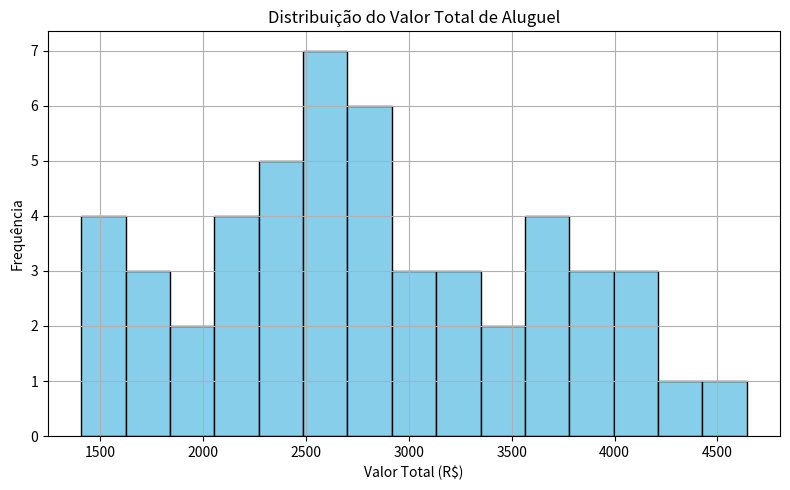

Reproduce this figure in Python. (Note: this script raises an exception after producing the figure.)
import pandas as pd
import matplotlib.pyplot as plt

# Dados simulados diretamente no código (100 imóveis)
data = [
    ["Rio de Janeiro", "Studio", 1, 44, 2891, 718, 3609],
    ["Recife", "Apartamento", 1, 96, 1720, 109, 1829],
    ["Recife", "Studio", 1, 145, 1990, 615, 2605],
    ["São Paulo", "Apartamento", 5, 144, 1486, 251, 1737],
    ["Salvador", "Apartamento", 2, 109, 2345, 203, 2548],
    ["Fortaleza", "Apartamento", 1, 98, 3943, 187, 4130],
    ["Belo Horizonte", "Studio", 1, 121, 1666, 209, 1875],
    ["Belo Horizonte", "Apartamento", 5, 59, 1571, 644, 2215],
    ["Salvador", "Casa", 1, 135, 2052, 450, 2502],
    ["São Paulo", "Casa", 5, 34, 1744, 666, 2410],
    ["Manaus", "Apartamento", 2, 148, 1420, 174, 1594],
    ["São Paulo", "Apartamento", 4, 38, 2794, 246, 3040],
    ["Recife", "Studio", 4, 41, 1937, 654, 2591],
    ["São Paulo", "Casa", 5, 145, 2167, 346, 2513],
    ["Recife", "Apartamento", 5, 116, 2854, 657, 3511],
    ["Curitiba", "Casa", 5, 96, 2650, 648, 3298],
    ["Porto Alegre", "Apartamento", 3, 43, 3860, 471, 4331],
    ["Recife", "Apartamento", 3, 89, 2397, 428, 2825],
    ["Curitiba", "Casa", 3, 101, 3352, 383, 3735],
    ["Recife", "Casa", 2, 74, 3173, 406, 3579],
    ["Recife", "Apartamento", 5, 119, 1740, 768, 2508],
    ["Salvador", "Studio", 1, 45, 2233, 223, 2456],
    ["Recife", "Studio", 4, 147, 1163, 247, 1410],
    ["Recife", "Apartamento", 5, 116, 3615, 408, 4023],
    ["Belo Horizonte", "Casa", 3, 139, 1185, 313, 1498],
    ["Porto Alegre", "Studio", 4, 148, 2310, 333, 2643],
    ["Porto Alegre", "Studio", 3, 45, 1336, 227, 1563],
    ["Curitiba", "Studio", 1, 106, 1444, 720, 2164],
    ["Recife", "Apartamento", 3, 114, 1423, 785, 2208],
    ["Brasília", "Apartamento", 5, 124, 2973, 291, 3264],
    ["Belo Horizonte", "Apartamento", 5, 47, 2284, 740, 3024],
    ["Fortaleza", "Studio", 5, 138, 2572, 330, 2902],
    ["São Paulo", "Casa", 2, 90, 2947, 612, 3559],
    ["Recife", "Studio", 5, 79, 3077, 790, 3867],
    ["Porto Alegre", "Studio", 2, 144, 3193, 678, 3871],
    ["São Paulo", "Apartamento", 1, 134, 3848, 794, 4642],
    ["Salvador", "Studio", 3, 119, 2801, 181, 2982],
    ["Curitiba", "Apartamento", 1, 47, 3700, 274, 3974],
    ["Curitiba", "Studio", 5, 41, 2511, 339, 2850],
    ["Curitiba", "Casa", 2, 78, 2148, 237, 2385],
    ["Porto Alegre", "Apartamento", 4, 120, 2034, 344, 2378],
    ["São Paulo", "Casa", 1, 105, 2053, 770, 2823],
    ["Curitiba", "Apartamento", 1, 55, 1881, 457, 2338],
    ["Recife", "Studio", 2, 40, 1702, 207, 1909],
    ["São Paulo", "Studio", 5, 99, 3016, 321, 3337],
    ["Recife", "Casa", 5, 70, 3497, 162, 3659],
    ["Recife", "Studio", 5, 71, 1554, 562, 2116],
    ["Recife", "Casa", 3, 35, 1235, 504, 1739],
    ["Fortaleza", "Casa", 5, 73, 1960, 745, 2705],
    ["Belo Horizonte", "Casa", 1, 108, 2531, 253, 2784],
    ["Salvador", "Casa", 3, 121, 3664, 408, 4072]
]

colunas = ["Cidade", "Tipo", "Quartos", "Area_m2", "Valor_Aluguel", "Valor_Condominio", "Valor_Total"]
df = pd.DataFrame(data, columns=colunas)

# Gráfico 1: Histograma do Valor Total
plt.figure(figsize=(8, 5))
plt.hist(df["Valor_Total"], bins=15, color="skyblue", edgecolor="black")
plt.title("Distribuição do Valor Total de Aluguel")
plt.xlabel("Valor Total (R$)")
plt.ylabel("Frequência")
plt.grid(True)
plt.tight_layout()
plt.savefig(IMG_7246.png)
plt.close()

# Gráfico 2: Boxplot - Valor Total por Número de Quartos
plt.figure(figsize=(8, 5))
df.boxplot(column="Valor_Total", by="Quartos")
plt.title("Valor Total por Número de Quartos")
plt.suptitle("")
plt.xlabel("Número de Quartos")
plt.ylabel("Valor Total (R$)")
plt.tight_layout()
plt.savefig(IMG_7247.png)
plt.close()

# Gráfico 3: Gráfico de barras - Média do Valor Total por Cidade
plt.figure(figsize=(10, 6))
media_cidade = df.groupby("Cidade")["Valor_Total"].mean().sort_values()
media_cidade.plot(kind="bar", color="salmon")
plt.title("Média do Valor Total por Cidade")
plt.xlabel("Cidade")
plt.ylabel("Média do Valor Total (R$)")
plt.xticks(rotation=45)
plt.tight_layout()
plt.savefig(IMG_7248.png)
plt.close()